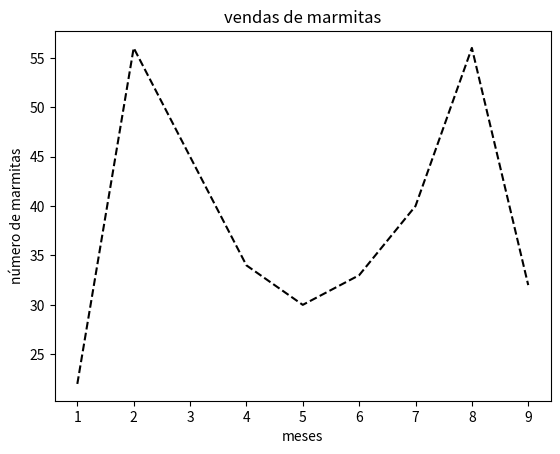

Write the Python code that produced this figure. (Note: this script raises an exception after producing the figure.)
import numpy as np 
import matplotlib.pyplot as plt 
#vendas de marmitas de uma empresa durante janeiro até setembro
meses = [1,2,3,4,5,6,7,8,9]
vendas_marmitas =[22,56,45,34,30,33,40,56,32]
#grafico de linhas
plt.plot(meses,vendas_marmitas, color='black',linestyle='dashed', label = 'vendas de marmitas')
#titulo do grafico
plt.title('vendas de marmitas')
#eixo x 
plt.xlabel('meses')
#eixo y
plt.ylabel('número de marmitas')
plt.show()
#legenda 
#media de vendas nesse periodo 
media= np.mean(vendas_marmitas)
plt.legend(media)
